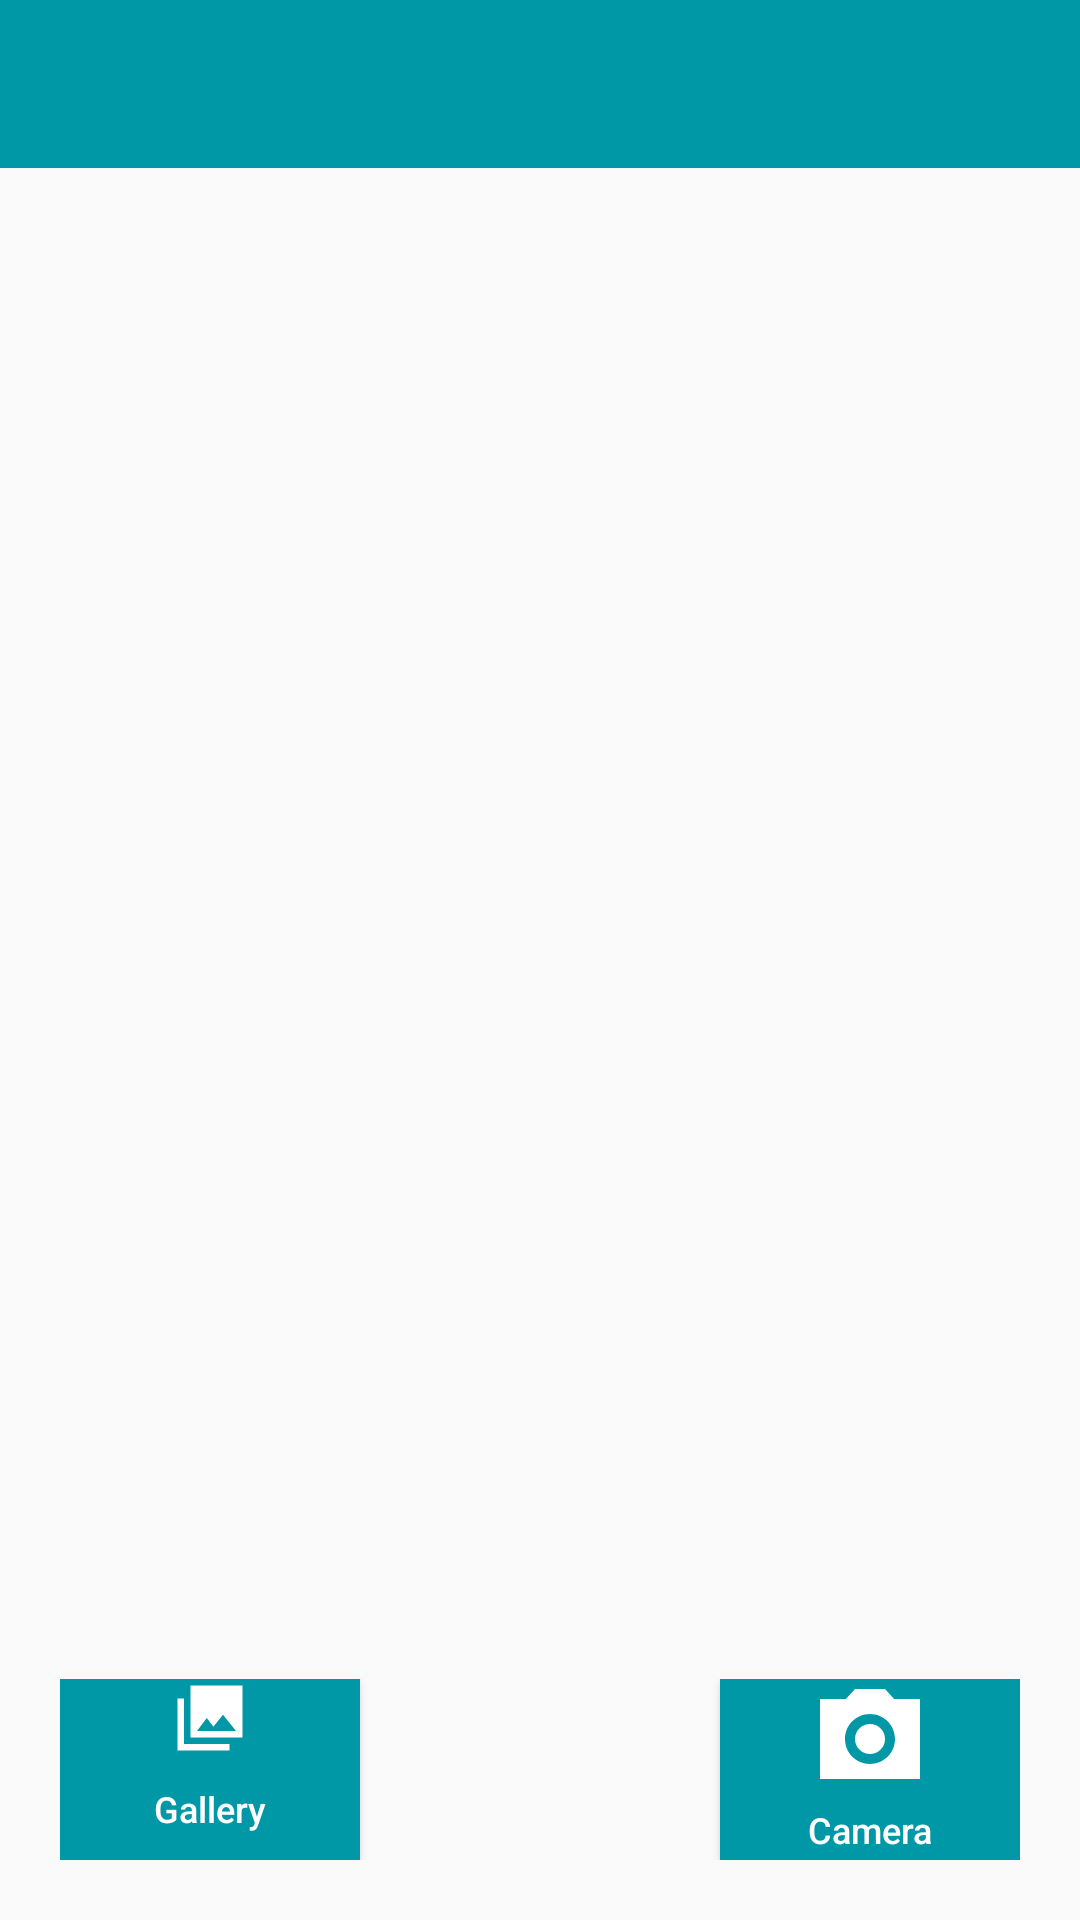

Reconstruct the res/layout file that produces this screen, plus the resources it refers to.
<!-- AndroidManifest.xml: application theme AppTheme.NoActionBar -->
<!-- res/layout/activity_ocr.xml -->
<?xml version="1.0" encoding="utf-8"?>
<RelativeLayout xmlns:android="http://schemas.android.com/apk/res/android"
    xmlns:app="http://schemas.android.com/apk/res-auto"
    xmlns:tools="http://schemas.android.com/tools"
    android:layout_width="match_parent"
    android:layout_height="match_parent"
    tools:context=".OcrActivity">

    <androidx.appcompat.widget.Toolbar
        android:id="@+id/ocr_toolbar"
        android:layout_width="match_parent"
        android:layout_height="wrap_content"
        android:layout_alignParentTop="true"
        android:background="@color/primaryColor"
        app:theme="@style/ToolbarColored">
    </androidx.appcompat.widget.Toolbar>

    <ImageView
        android:layout_margin="10dp"
        android:layout_centerHorizontal="true"
        android:id="@+id/ocr_image"
        android:layout_centerInParent="true"
        android:layout_width="400dp"
        android:layout_height="400dp"/>


    <LinearLayout
        android:id="@+id/option"
        android:layout_margin="20dp"
        android:layout_width="match_parent"
        android:layout_height="wrap_content"
        android:layout_alignParentBottom="true"
        android:gravity="center">


        <Button
            android:id="@+id/gallery_button"
            android:layout_width="100dp"
            android:layout_height="match_parent"
            android:layout_marginEnd="10dp"
            android:background="@color/primaryColor"
            android:drawableTop="@drawable/ic_gallery_file_act"
            android:text="Gallery"
            android:textAllCaps="false"
            android:textColor="#ffffff"
            android:textSize="12sp" />

        <Button
            android:id="@+id/ocr_1"
            android:layout_width="100dp"
            android:layout_height="match_parent"
            android:background="@color/primaryColor"
            android:drawableTop="@drawable/ocr"
            android:text="OCR"
            android:layout_marginEnd="10dp"
            android:textAllCaps="false"
            android:textColor="#ffffff"
            android:textSize="12sp"
            android:visibility="invisible" />

        <Button
            android:id="@+id/camera_button"
            android:layout_width="100dp"
            android:layout_height="match_parent"
            android:background="@color/primaryColor"
            android:drawableTop="@drawable/ic_camera_file_act"
            android:text="Camera"
            android:textAllCaps="false"
            android:textColor="#ffffff"
            android:textSize="12sp" />
    </LinearLayout>

</RelativeLayout>
<!-- resources referenced by this layout -->
<resources>
  <color name="primaryColor">#0097a7</color>
  <!-- drawable ic_camera_file_act (drawable) -->
  <?xml version="1.0" encoding="utf-8"?>
  <vector xmlns:android="http://schemas.android.com/apk/res/android" xmlns:app="http://schemas.android.com/apk/res-auto" xmlns:aapt="http://schemas.android.com/aapt" android:tint="#ffffff" android:height="40dp" android:width="40dp" android:viewportWidth="24" android:viewportHeight="24">
      <path android:fillColor="@android:color/white" android:pathData="M12,12m-3,0a3,3 0,1 1,6 0a3,3 0,1 1,-6 0"/>
      <path android:fillColor="@android:color/white" android:pathData="M16.83,4L15,2H9L7.17,4H2v16h20V4h-5.17zM12,17c-2.76,0 -5,-2.24 -5,-5s2.24,-5 5,-5 5,2.24 5,5 -2.24,5 -5,5z"/>
  </vector>
  <!-- drawable ic_gallery_file_act (drawable) -->
  <?xml version="1.0" encoding="utf-8"?>
  <vector xmlns:android="http://schemas.android.com/apk/res/android" xmlns:app="http://schemas.android.com/apk/res-auto" xmlns:aapt="http://schemas.android.com/aapt" android:height="26dp" android:width="26dp" android:viewportWidth="24" android:viewportHeight="24">
      <path android:fillColor="#ffffff" android:pathData="M22,18L22,2L6,2v16h16zM11,12l2.03,2.71L16,11l4,5L8,16l3,-4zM2,6v16h16v-2L4,20L4,6L2,6z"/>
  </vector>
  <!-- drawable ocr: vector/xml drawable (drawable, 4746 chars, omitted) -->
  <style name="ToolbarColored">
          <item name="android:textColorSecondary">@color/whiteColor</item>
      </style>
  <style name="AppTheme.NoActionBar">
          <item name="windowActionBar">false</item>
          <item name="windowNoTitle">true</item>
      </style>
  <color name="whiteColor">#ffffff</color>
</resources>
